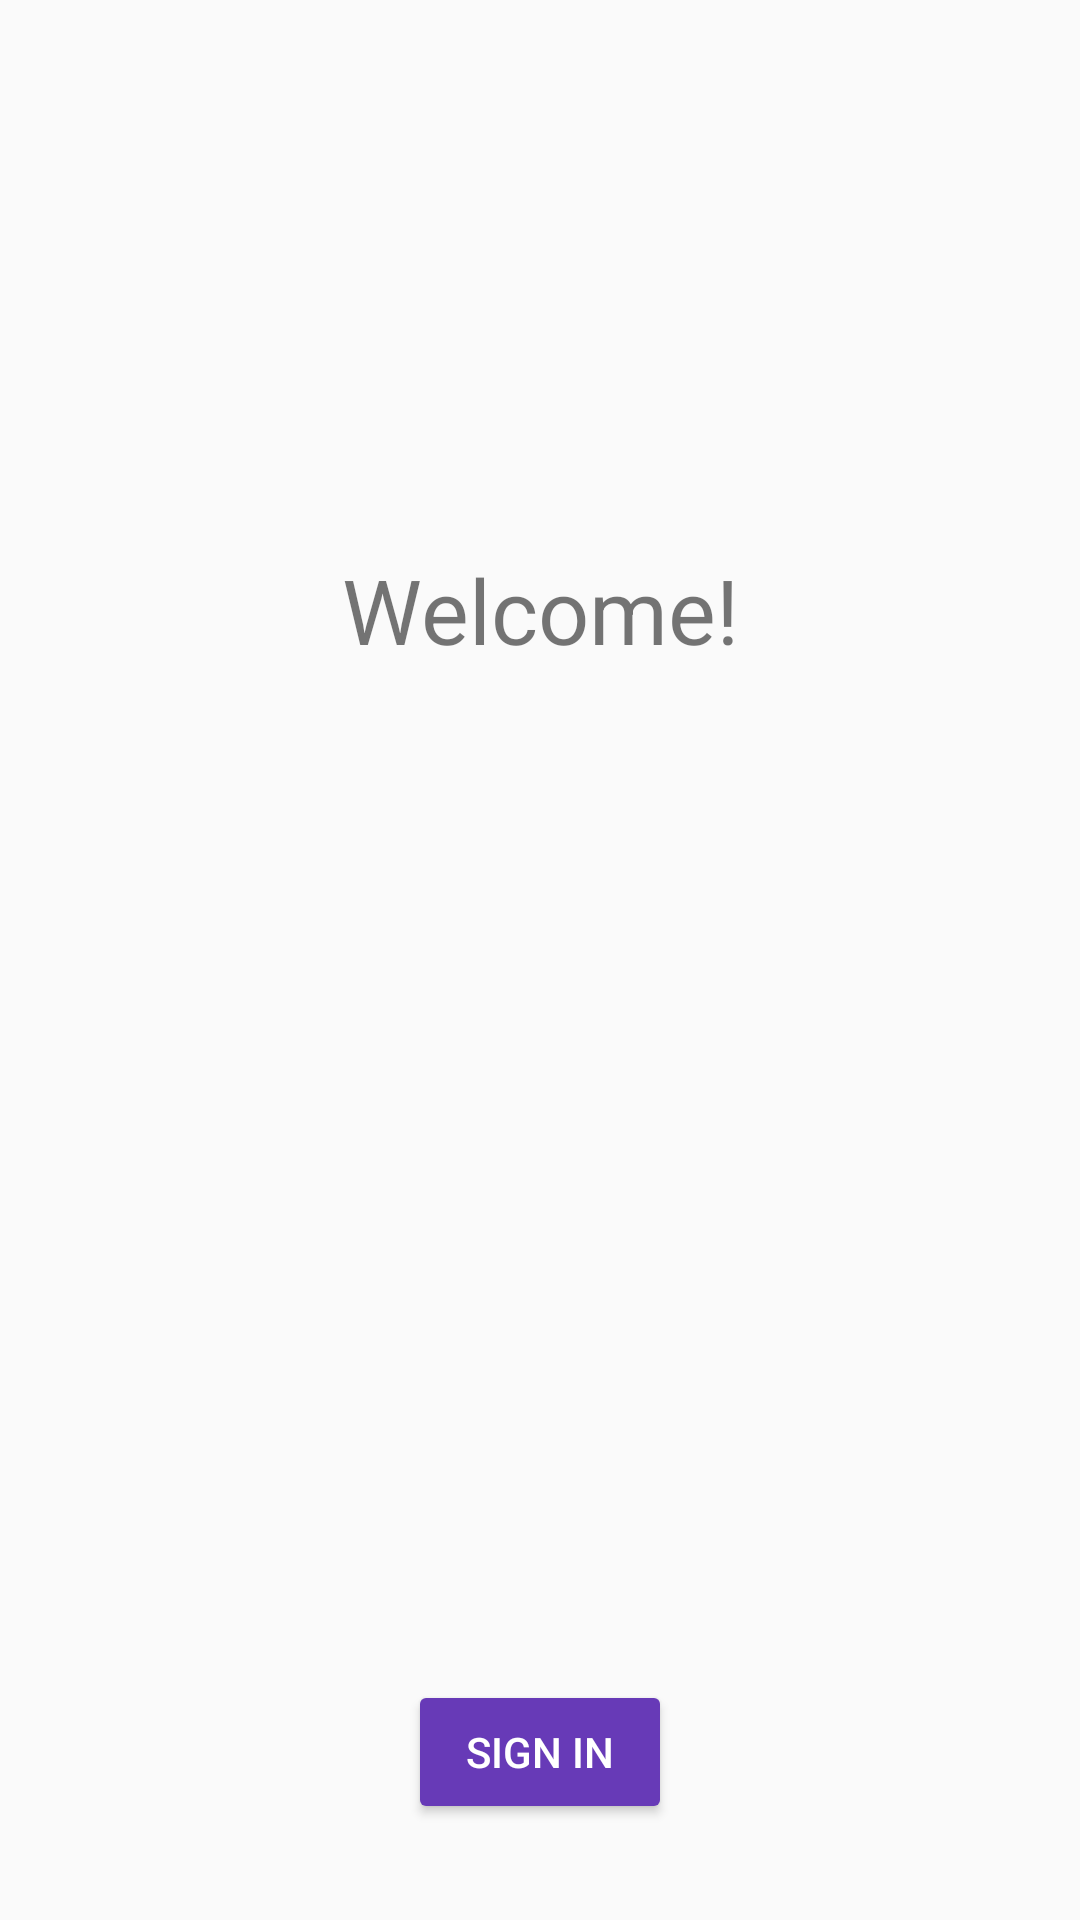

This screen was rendered from an Android layout file. Write that file and the resources it references.
<!-- AndroidManifest.xml: activity theme AppTheme.NoActionBar -->
<!-- res/layout/activity_welcome.xml -->
<?xml version="1.0" encoding="utf-8"?>
<android.support.constraint.ConstraintLayout
    android:id="@+id/activity_welcome_constraintlayout"
    xmlns:android="http://schemas.android.com/apk/res/android"
    xmlns:app="http://schemas.android.com/apk/res-auto"
    xmlns:tools="http://schemas.android.com/tools"
    android:layout_width="match_parent"
    android:layout_height="match_parent"
    tools:context="com.moufee.a14cup.WelcomeActivity">

    <TextView
        android:id="@+id/welcome_textview"
        android:layout_width="wrap_content"
        android:layout_height="wrap_content"
        android:layout_marginBottom="8dp"
        android:layout_marginEnd="8dp"
        android:layout_marginStart="8dp"
        android:layout_marginTop="8dp"
        android:text="@string/welcome_message"
        android:textSize="30sp"
        app:layout_constraintBottom_toBottomOf="parent"
        app:layout_constraintEnd_toEndOf="parent"
        app:layout_constraintStart_toStartOf="parent"
        app:layout_constraintTop_toTopOf="parent"
        app:layout_constraintVertical_bias="0.3"/>

    <Button
        android:id="@+id/welcome_signin_button"
        style="@style/AppTheme.Button"
        android:layout_width="wrap_content"
        android:layout_height="wrap_content"
        android:layout_marginBottom="32dp"
        android:layout_marginEnd="8dp"
        android:layout_marginStart="8dp"
        android:text="@string/action_sign_in"
        app:layout_constraintBottom_toBottomOf="parent"
        app:layout_constraintEnd_toEndOf="parent"
        app:layout_constraintStart_toStartOf="parent"/>
</android.support.constraint.ConstraintLayout>
<!-- resources referenced by this layout -->
<resources>
  <string name="action_sign_in">Sign In</string>
  <string name="welcome_message">Welcome!</string>
  <style name="AppTheme.Button" parent="Widget.AppCompat.Button.Colored">
          <item name="colorButtonNormal">@color/colorAccent</item>
          <item name="android:textColor">@color/colorTextSecondary</item>
      </style>
  <style name="AppTheme.NoActionBar">
          <item name="windowActionBar">false</item>
          <item name="windowNoTitle">true</item>
      </style>
  <color name="colorAccent">#673ab7</color>
  <color name="colorTextSecondary">#ffffff</color>
</resources>
